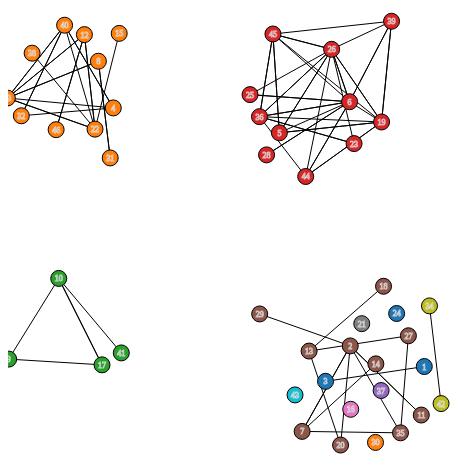
D3 v6 page, settled after 360 driven frames (6 s of simulated time); the page loaded 1 data file(s).


// ── network.js
async function drawLineChart() {
    let data = await d3.json("./graph.json")
    let edges = data.edges
    let nodes = data.nodes

    const width = 800
    let dimensions = {
        width: width,
        height: width * 0.6,
        margin: {
            top: 30,
            right: 10,
            bottom: 50,
            left: 50
        }
    }

    dimensions.boundedWidth = dimensions.width - dimensions.margin.left - dimensions.margin.right
    dimensions.boundedHeight = dimensions.height - dimensions.margin.top - dimensions.margin.bottom

    const wrapper = d3.select("#wrapper")
        .append("svg")
        .attr("width", dimensions.width)
        .attr("height", dimensions.height)
        .attr("class", "main")

    const bounds = wrapper.append("g")
        .style("transform", `translate(${dimensions.margin.left}px, ${dimensions.margin.top}px)`)

    const colors = d3.scaleOrdinal(d3.schemeCategory10)
    let networkCenter = d3.forceCenter().x(250).y(250)
    let manyBody = d3.forceManyBody().strength(-20)

    let modulePositions = {
        "2": { x: 0, y: 0 },
        "3": { x: 200, y: 25 },
        "4": { x: 0, y: 200 }
    }

    let forceX = d3.forceX(d => modulePositions[d.module] ?  modulePositions[d.module].x : 250).strength(0.05)
    let forceY = d3.forceY(d => modulePositions[d.module] ?  modulePositions[d.module].y : 250).strength(0.05)

    let force = d3.forceSimulation(nodes)
        .force("charge", manyBody)
        .force("link", d3.forceLink(edges).distance(100).iterations(1))
        .force("center", networkCenter)
        .force("x", forceX)
        .force("y", forceY)
        .on("tick", updateNetwork)

    let edgeEnter = d3.select("svg.main")
        .selectAll("g.edge")
        .data(edges)
        .enter()
        .append("g")
        .attr("class", "edge")

    edgeEnter.append("line")
        .style("stroke-width", d => d.border ? "3px" : "1px")
        .style("stroke", "black")
        .style("pointer-events", "none")

    let nodeEnter = d3.select("svg.main")
        .selectAll("g.node")
        .data(nodes, d => d.id)
        .enter()
        .append("g")
        .attr("class", "node")


    nodeEnter.append("circle")
        .attr("r", 8)
        .style("fill", d => colors(d.module))
        .style("stroke", "black")
        .style("stroke-width", d => d.border ? "3px" : "1px")
        .call(d3.drag().on("drag", dragged));

        function dragged(event, d) {
            d.x = event.x, d.y = event.y;
            d3.select("svg.main").selectAll("line").filter(l => l.source === d).attr("x1", d.x).attr("y1", d.y);
            d3.select("svg.main").selectAll("line").filter(l => l.target === d).attr("x2", d.x).attr("y2", d.y);
            d3.select("svg.main").selectAll("g.node").filter(l => l.id = d.id).attr("transform", d => `translate(${d.x}, ${d.y})`)
        }


    nodeEnter.append("text")
        .style("text-anchor", "middle")
        .attr("y", 3)
        .style("stroke-width", "1px")
        .style("stroke-opacity", 0.75)
        .style("stroke", "white")
        .style("font-size", "8px")
        .text(d => d.id)
        .style("pointer-events", "none")


    function updateNetwork() {
        d3.select("svg.main").selectAll("line")
            .attr("x1", d => d.source.x)
            .attr("y1", d => d.source.y)
            .attr("x2", d => d.target.x)
            .attr("y2", d => d.target.y)

        d3.select("svg.main").selectAll("g.node")
            .attr("transform", d => `translate(${d.x}, ${d.y})`)

    }

}

drawLineChart()

### data: graph.json
{
 "nodes": [
  {
   "id": "1",
   "module": 0,
   "i": 0
  },
  {
   "id": "3",
   "module": 0,
   "i": 1
  },
  {
   "id": "8",
   "module": 2,
   "i": 2
  },
  {
   "id": "9",
   "module": 4,
   "i": 3
  },
  {
   "id": "12",
   "module": 2,
   "i": 4
  },
  {
   "id": "15",
   "module": 2,
   "i": 5
  },
  {
   "id": "23",
   "module": 3,
   "i": 6
  },
  {
   "id": "26",
   "module": 3,
   "i": 7
  },
  "... 38 more items"
 ],
 "edges": [
  {
   "source": 0,
   "target": 1
  },
  {
   "source": 10,
   "target": 14
  },
  {
   "source": 10,
   "target": 16
  },
  {
   "source": 10,
   "target": 22
  },
  {
   "source": 10,
   "target": 28
  },
  {
   "source": 10,
   "target": 32
  },
  {
   "source": 11,
   "target": 36
  },
  {
   "source": 12,
   "target": 13
  },
  "... 78 more items"
 ]
}